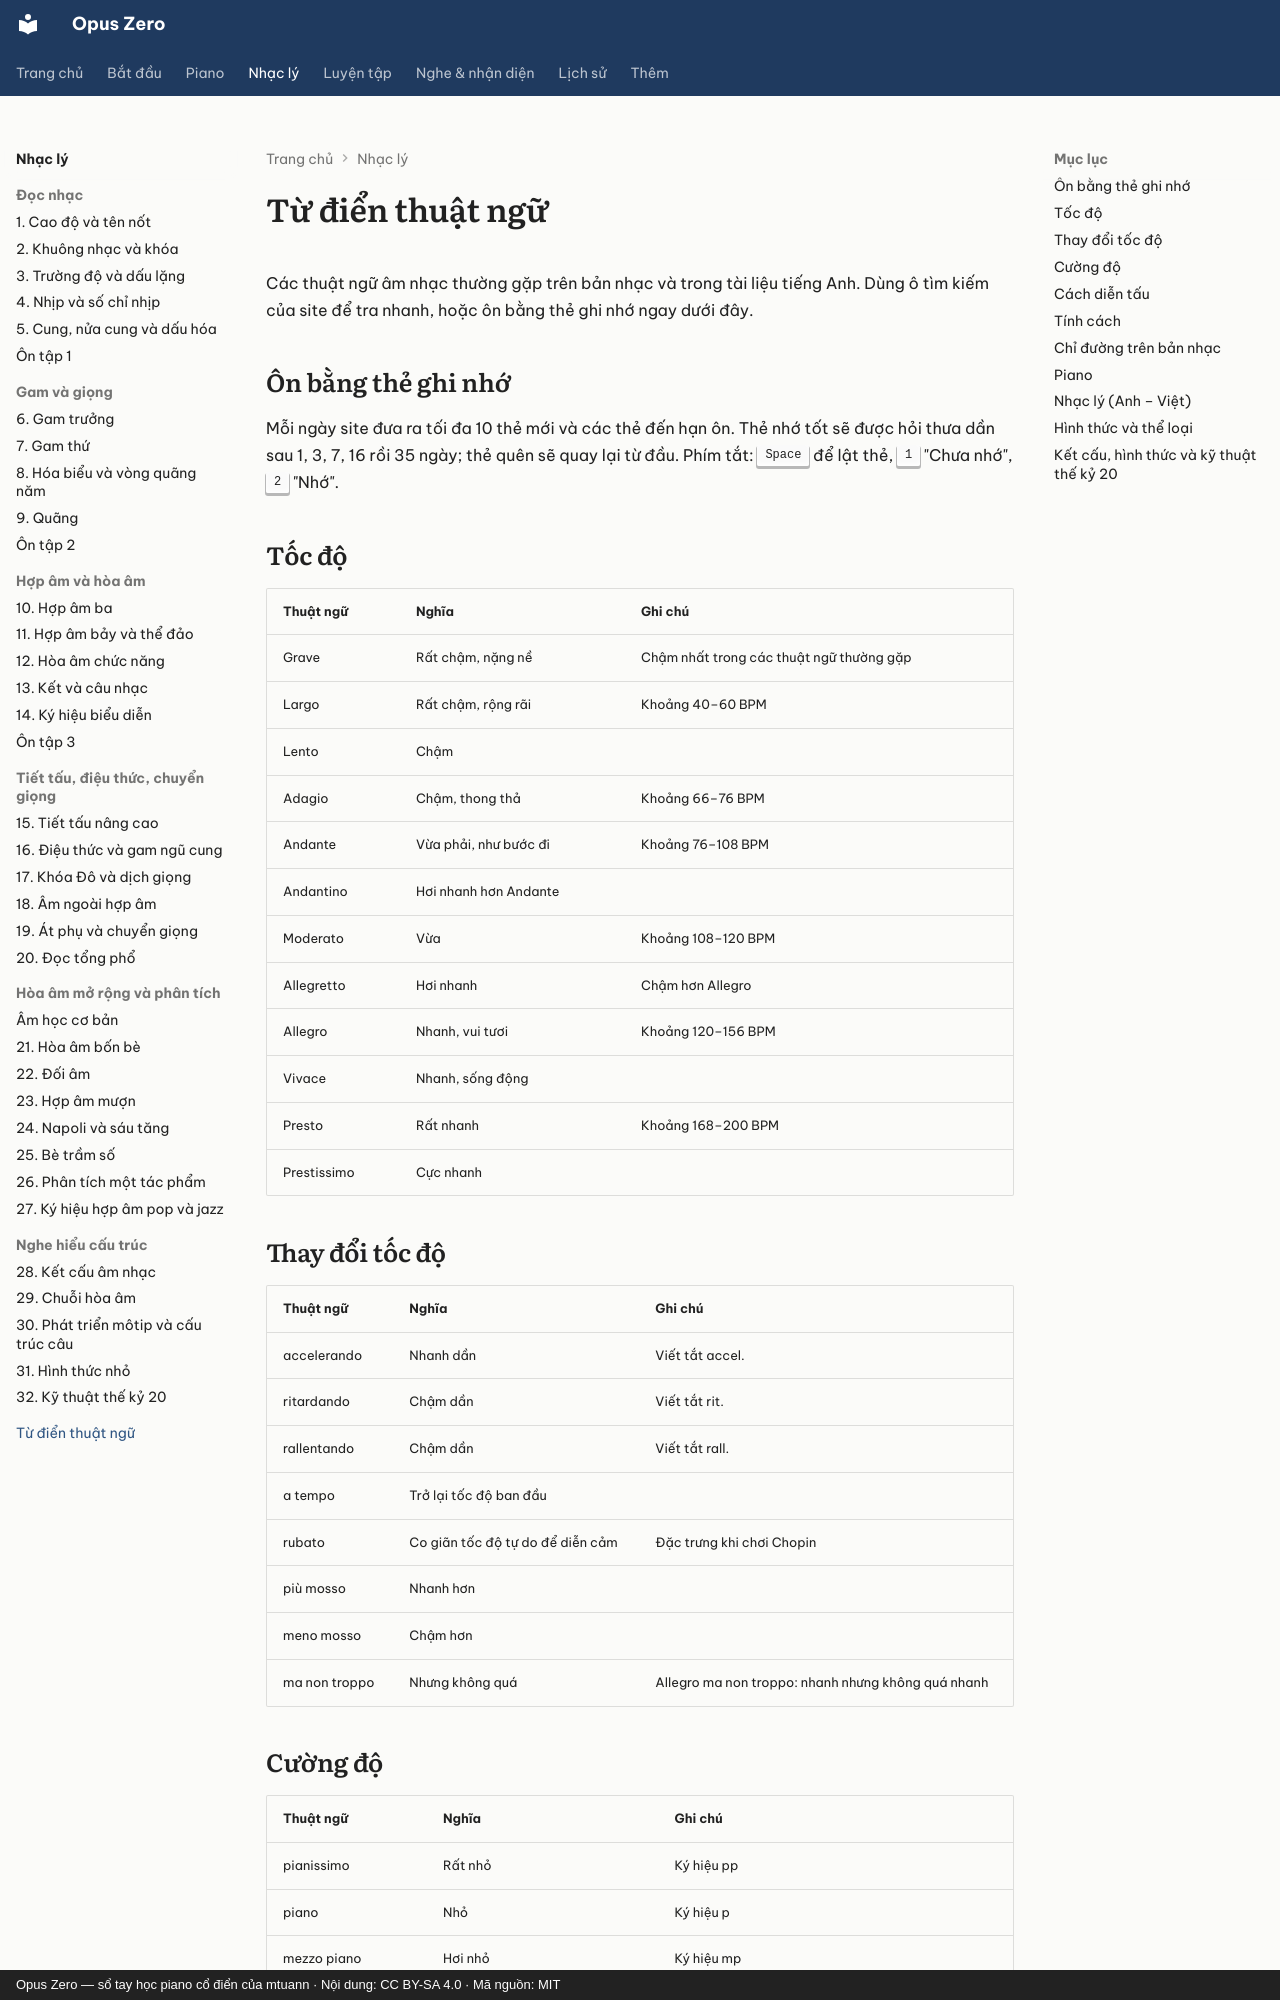

repository: mtuann/opus-zero · page: nhac-ly/tu-dien/index.html · generator: mkdocs · copyright: Opus Zero — sổ tay học piano cổ điển của mtuann · Nội dung: CC BY-SA 4.0 · Mã nguồn: MIT

# Từ điển thuật ngữ

Các thuật ngữ âm nhạc thường gặp trên bản nhạc và trong tài liệu tiếng Anh. Dùng ô tìm kiếm của site để tra nhanh, hoặc ôn bằng thẻ ghi nhớ ngay dưới đây.

## Ôn bằng thẻ ghi nhớ

Mỗi ngày site đưa ra tối đa 10 thẻ mới và các thẻ đến hạn ôn. Thẻ nhớ tốt sẽ được hỏi thưa dần sau 1, 3, 7, 16 rồi 35 ngày; thẻ quên sẽ quay lại từ đầu. Phím tắt: ++space++ để lật thẻ, ++1++ "Chưa nhớ", ++2++ "Nhớ".

<div class="oz-flashcards"></div>

## Tốc độ

| Thuật ngữ | Nghĩa | Ghi chú |
|---|---|---|
| Grave | Rất chậm, nặng nề | Chậm nhất trong các thuật ngữ thường gặp |
| Largo | Rất chậm, rộng rãi | Khoảng 40–60 BPM |
| Lento | Chậm | |
| Adagio | Chậm, thong thả | Khoảng 66–76 BPM |
| Andante | Vừa phải, như bước đi | Khoảng 76–108 BPM |
| Andantino | Hơi nhanh hơn Andante | |
| Moderato | Vừa | Khoảng 108–120 BPM |
| Allegretto | Hơi nhanh | Chậm hơn Allegro |
| Allegro | Nhanh, vui tươi | Khoảng 120–156 BPM |
| Vivace | Nhanh, sống động | |
| Presto | Rất nhanh | Khoảng 168–200 BPM |
| Prestissimo | Cực nhanh | |

## Thay đổi tốc độ

| Thuật ngữ | Nghĩa | Ghi chú |
|---|---|---|
| accelerando | Nhanh dần | Viết tắt accel. |
| ritardando | Chậm dần | Viết tắt rit. |
| rallentando | Chậm dần | Viết tắt rall. |
| a tempo | Trở lại tốc độ ban đầu | |
| rubato | Co giãn tốc độ tự do để diễn cảm | Đặc trưng khi chơi Chopin |
| più mosso | Nhanh hơn | |
| meno mosso | Chậm hơn | |
| ma non troppo | Nhưng không quá | Allegro ma non troppo: nhanh nhưng không quá nhanh |
